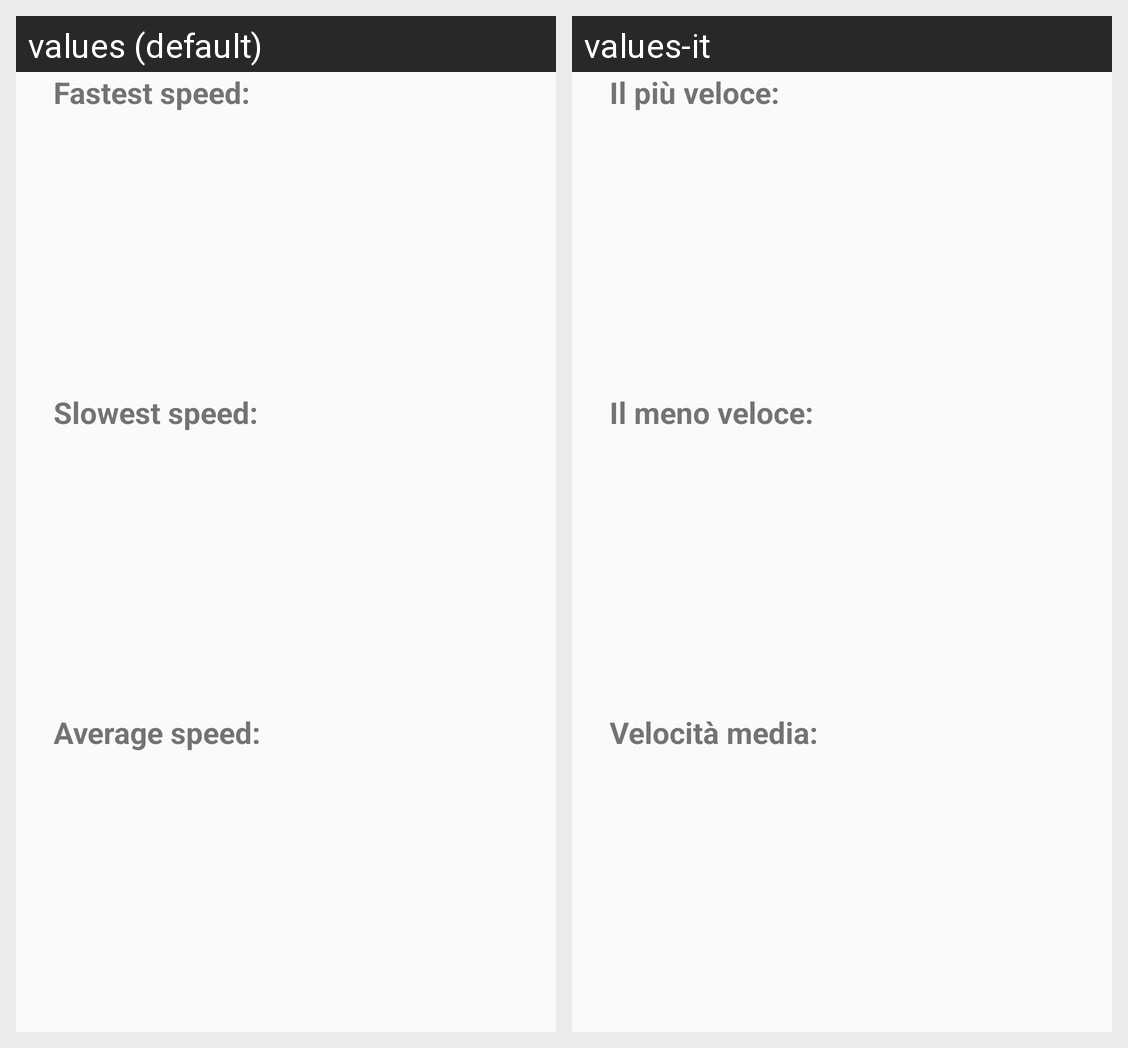

The same Android screen rendered under two of its app's locales, left to right. List the strings drawn on it with the default value and each locale's translation.
Android screen res/layout/dialog_statistics.xml rendered under 2 locales, left to right: values (default), values-it. Device: Nexus 5 (rendered at 1080×1920; each locale shown at half size, 540×960, under a caption strip naming it); theme SplitTimerTheme.
Strings drawn on this screen, with the default value and each locale's value (text and hints the layout hard-codes, and strings that could not be matched under every locale, appear in the picture but are not listed):

fastest_lap
  values: Fastest speed:
  values-it: Il più veloce:

slowest_lap
  values: Slowest speed:
  values-it: Il meno veloce:

average_lap
  values: Average speed:
  values-it: Velocità media:
